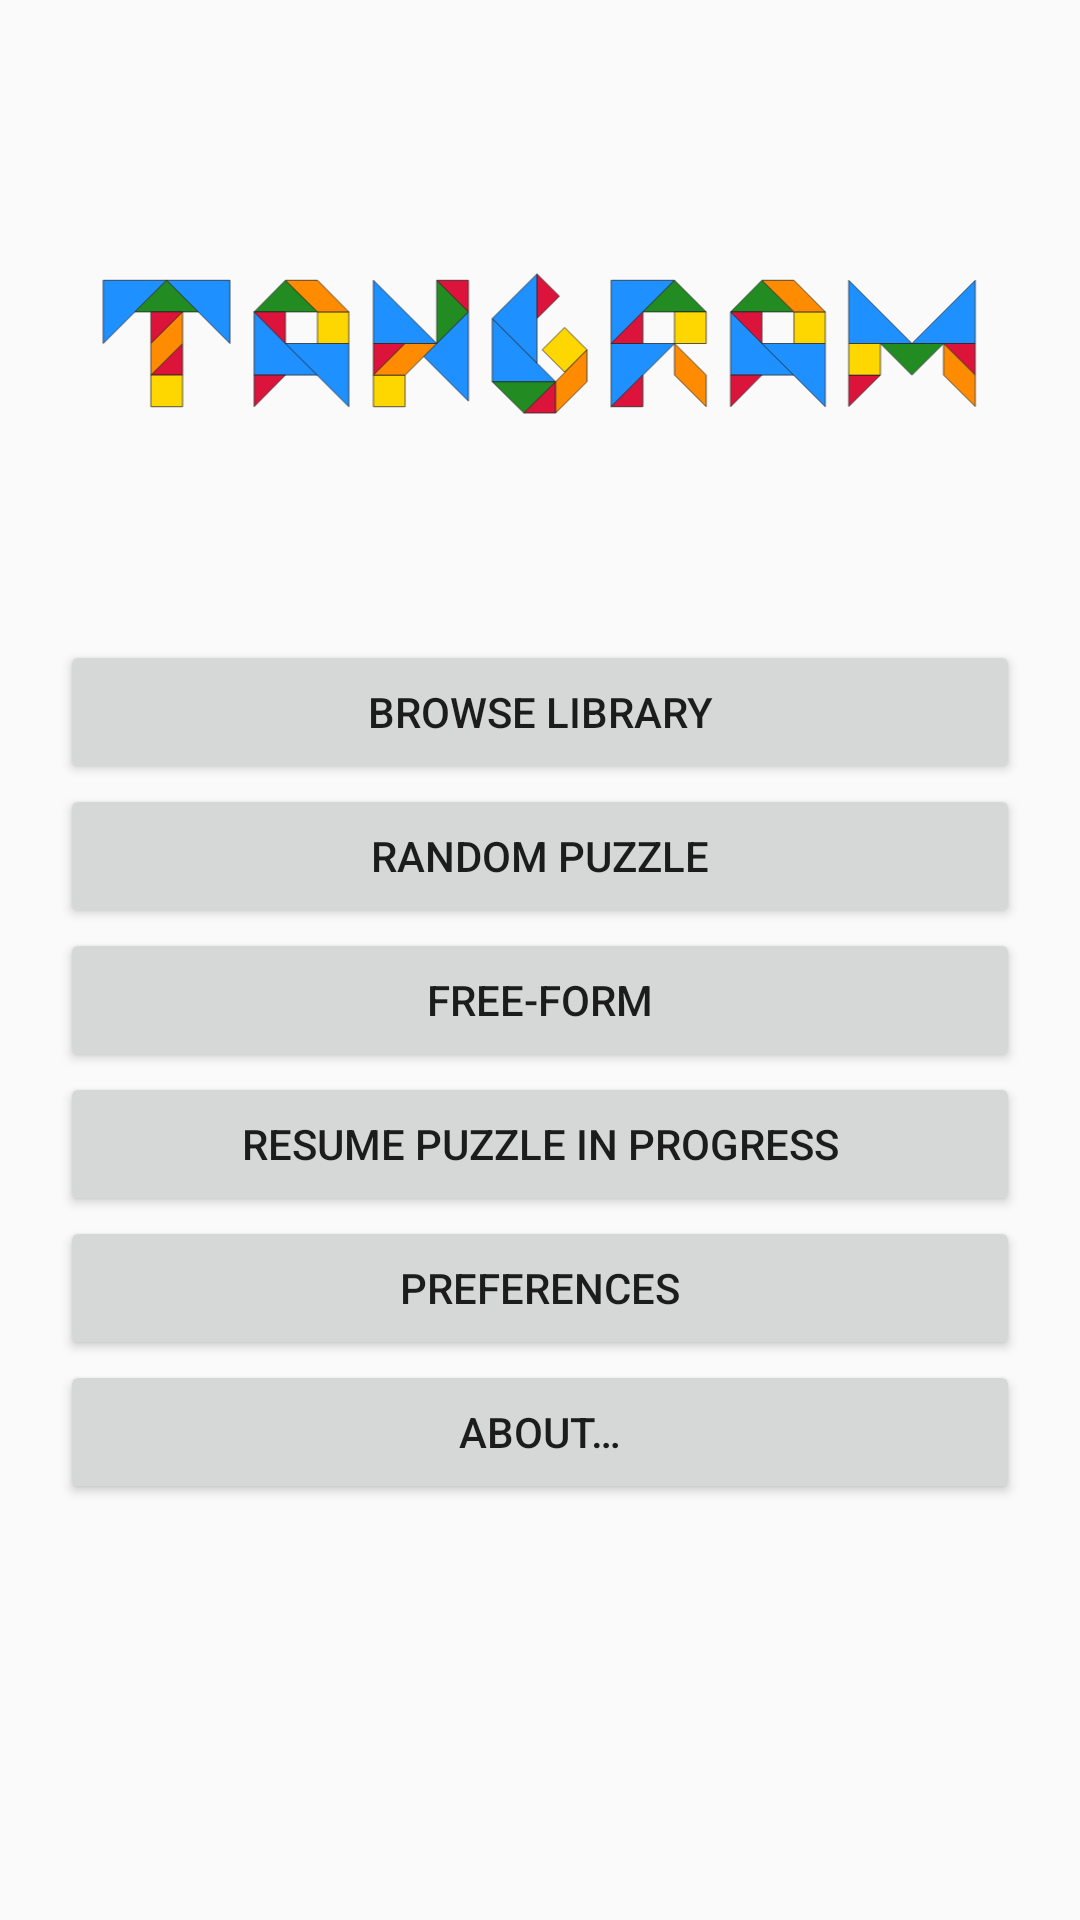

The Android layout XML behind this screen, and the referenced resources:
<!-- AndroidManifest.xml: application theme Theme.Tangram -->
<!-- res/layout/activity_main.xml -->
<?xml version="1.0" encoding="utf-8"?>
<androidx.constraintlayout.widget.ConstraintLayout
    xmlns:android="http://schemas.android.com/apk/res/android"
    xmlns:app="http://schemas.android.com/apk/res-auto"
    android:layout_width="match_parent"
    android:layout_height="match_parent"
    android:padding="16dp">

    
    <ImageView
        android:id="@+id/app_title"
        android:layout_width="0dp"
        android:layout_height="wrap_content"
        android:adjustViewBounds="true"
        android:src="@drawable/title"
        android:contentDescription="@string/TitleTooltip"
        app:layout_constraintWidth_max="320dp"
        app:layout_constraintWidth_percent="0.9"
        app:layout_constraintStart_toStartOf="parent"
        app:layout_constraintEnd_toEndOf="parent"
        app:layout_constraintTop_toTopOf="parent"
        app:layout_constraintBottom_toTopOf="@id/buttons_view" />

    <ScrollView
        android:id="@+id/buttons_view"
        android:layout_width="0dp"
        android:layout_height="wrap_content"
        app:layout_constraintBottom_toBottomOf="parent"
        app:layout_constraintEnd_toEndOf="parent"
        app:layout_constraintStart_toStartOf="parent"
        app:layout_constraintTop_toTopOf="@id/app_title"
        app:layout_constraintWidth_max="320dp">

        <LinearLayout
            android:layout_width="match_parent"
            android:layout_height="wrap_content"
            android:orientation="vertical">
            
            <Button
                android:id="@+id/MainButtonLibrary"
                android:layout_width="match_parent"
                android:layout_height="wrap_content"
                android:text="@string/MenuLibrary" />

            
            <Button
                android:id="@+id/MainButtonRandom"
                android:layout_width="match_parent"
                android:layout_height="wrap_content"
                android:text="@string/MenuRandom" />

            
            <Button
                android:id="@+id/MainButtonSketch"
                android:layout_width="match_parent"
                android:layout_height="wrap_content"
                android:text="@string/MenuSketch" />

            
            <Button
                android:id="@+id/MainButtonResume"
                android:layout_width="match_parent"
                android:layout_height="wrap_content"
                android:text="@string/MenuResume" />

            
            <Button
                android:id="@+id/MainButtonPreferences"
                android:layout_width="match_parent"
                android:layout_height="wrap_content"
                android:text="@string/MenuPreferences" />

            
            <Button
                android:id="@+id/MainButtonAbout"
                android:layout_width="match_parent"
                android:layout_height="wrap_content"
                android:text="@string/MenuAbout" />
        </LinearLayout>
    </ScrollView>
</androidx.constraintlayout.widget.ConstraintLayout>
<!-- resources referenced by this layout -->
<resources>
  <!-- drawable title: vector/xml drawable (drawable, 15220 chars, omitted) -->
  <string name="MenuAbout">About…</string>
  <string name="MenuLibrary">Browse Library</string>
  <string name="MenuPreferences">Preferences</string>
  <string name="MenuRandom">Random Puzzle</string>
  <string name="MenuResume">Resume Puzzle In Progress</string>
  <string name="MenuSketch">Free-form</string>
  <string name="TitleTooltip">Tangram</string>
  <style name="Theme.Tangram" parent="Theme.AppCompat.DayNight.NoActionBar">
          
          <item name="android:windowLayoutInDisplayCutoutMode" tools:ignore="UnusedAttribute" tools:targetApi="27">shortEdges</item>
  
          
          <item name="tangramOutlineWidth">1</item>
          <item name="tableOutlineWidth">1dp</item>
          <item name="tangramOutlineColor">@color/foreground</item>
          <item name="tangramSmallTriangleColor">@color/crimson</item>
          <item name="tangramSquareColor">@color/gold</item>
          <item name="tangramParallelogramColor">@color/dark_orange</item>
          <item name="tangramMediumTriangleColor">@color/forest_green</item>
          <item name="tangramLargeTriangleColor">@color/dodger_blue</item>
      </style>
  <color name="foreground">@color/gray13</color>
  <color name="crimson">#FFDC143C</color>
  <color name="gold">#FFFFD700</color>
  <color name="dark_orange">#FFFF8C00</color>
  <color name="forest_green">#FF228B22</color>
  <color name="dodger_blue">#FF1E90FF</color>
  <color name="gray13">#FF212121</color>
</resources>
